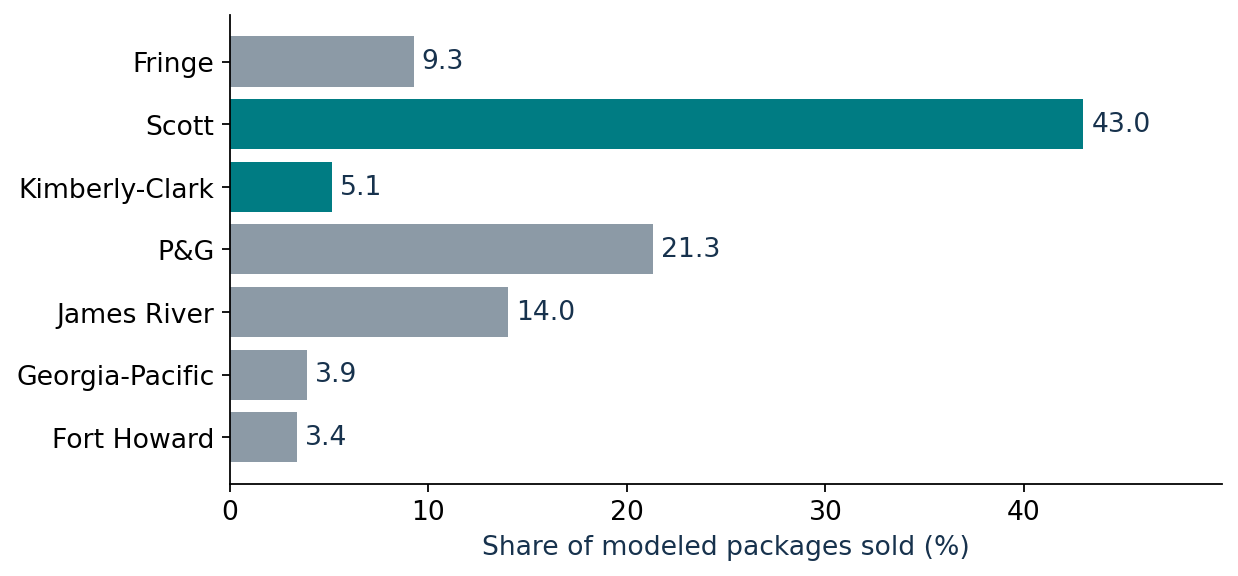

Source data for this figure (header and first rows):
firm, package_percent
0, 9.253
1, 43
2, 5.146
3, 21.32
4, 14
5, 3.892
6, 3.395
